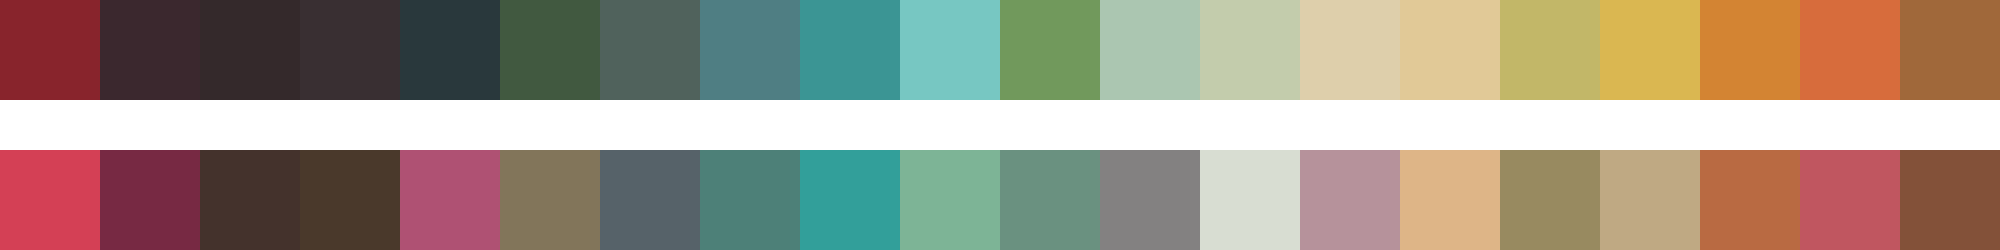

The table this chart was drawn from, first rows:
#88242c	#3b282e	#34292b	#392f32	#29383c	#415940	#50625c	#4f7e83	#3b9594	#77c7c2	#71995c	#abc6b1	#c3ccac	#decfab	#e1c997	#c2b768	#dab751	#d38433	#d76c3c	#a0683a
#d44055	#772943	#44322c	#4a392b	#af5173	#82755a	#566269	#4d8078	#329f9a	#7db496	#6a9180	#838181	#d8ddd2	#b6929b	#deb587	#988a60	#bfa983	#b96a42	#c05660	#835139
